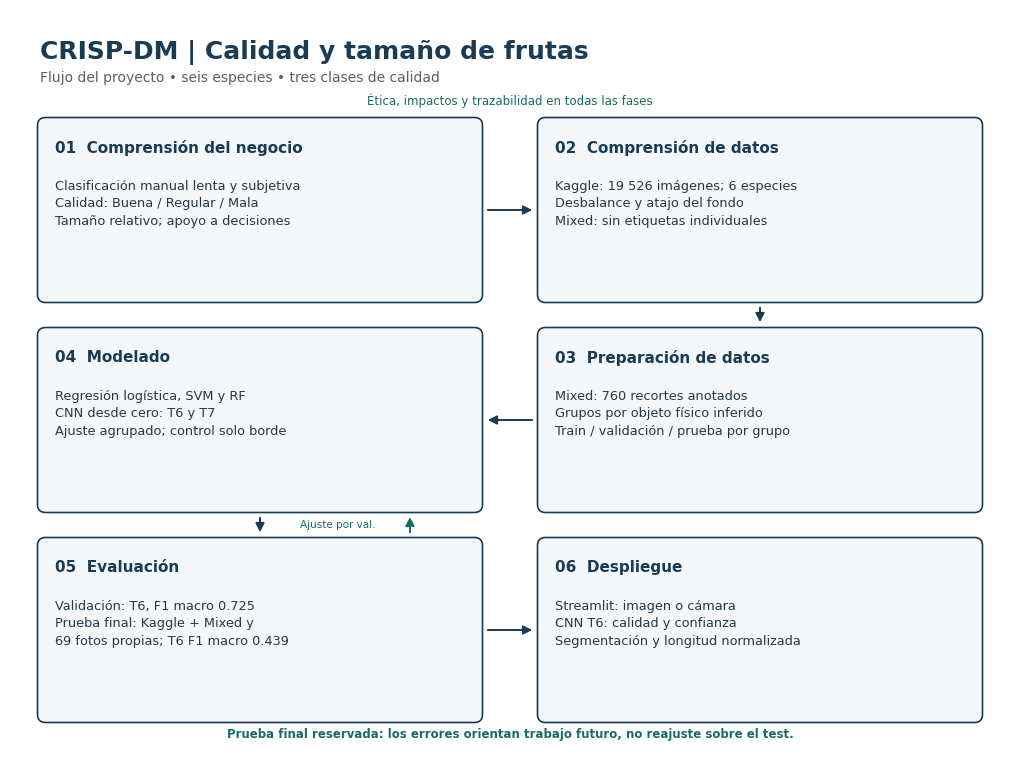

The script that saved this image:
"""Genera el diagrama CRISP-DM vectorial y PNG para el informe."""
import sys
from pathlib import Path
import matplotlib
matplotlib.use('Agg')
import matplotlib.pyplot as plt
from matplotlib.patches import FancyBboxPatch, FancyArrowPatch


def main():
    """Dibuja el flujo real y separa validación de prueba final."""
    out = Path(sys.argv[1] if len(sys.argv)>1 else 'docs'); out.mkdir(parents=True, exist_ok=True)
    plt.rcParams.update({'font.family':'DejaVu Sans','svg.fonttype':'none','pdf.fonttype':42})
    fig, ax = plt.subplots(figsize=(10,7.4)); ax.set(xlim=(0,100),ylim=(0,74)); ax.axis('off'); fig.subplots_adjust(0,0,1,1)
    navy='#193B53'; teal='#176B67'; gray='#52616B'
    def box(x,y,w,h,title,lines):
        """Renderiza una fase con sus acciones y evidencia."""
        ax.add_patch(FancyBboxPatch((x,y),w,h,boxstyle='round,pad=.25,rounding_size=.8',fc='#F4F8FA',ec=navy,lw=1.2))
        ax.text(x+1.5,y+h-2,title,fontsize=11,weight='bold',color=navy,va='top')
        ax.text(x+1.5,y+h-6,'\n'.join(lines),fontsize=9.3,color='#263746',va='top',linespacing=1.45)
    def arrow(a,b,c=navy,style='-'):
        """Conecta fases o representa retroalimentación."""
        ax.add_patch(FancyArrowPatch(a,b,arrowstyle='-|>',mutation_scale=13,color=c,lw=1.4,linestyle=style))
    ax.text(3,71,'CRISP-DM | Calidad y tamaño de frutas',fontsize=18,weight='bold',color=navy,va='top')
    ax.text(3,66.8,'Flujo del proyecto • seis especies • tres clases de calidad',fontsize=10,color=gray)
    box(3,45,44,18,'01  Comprensión del negocio',['Clasificación manual lenta y subjetiva','Calidad: Buena / Regular / Mala','Tamaño relativo; apoyo a decisiones'])
    box(53,45,44,18,'02  Comprensión de datos',['Kaggle: 19 526 imágenes; 6 especies','Desbalance y atajo del fondo','Mixed: sin etiquetas individuales'])
    box(53,24,44,18,'03  Preparación de datos',['Mixed: 760 recortes anotados','Grupos por objeto físico inferido','Train / validación / prueba por grupo'])
    box(3,24,44,18,'04  Modelado',['Regresión logística, SVM y RF','CNN desde cero: T6 y T7','Ajuste agrupado; control solo borde'])
    box(3,3,44,18,'05  Evaluación',['Validación: T6, F1 macro 0.725','Prueba final: Kaggle + Mixed y','69 fotos propias; T6 F1 macro 0.439'])
    box(53,3,44,18,'06  Despliegue',['Streamlit: imagen o cámara','CNN T6: calidad y confianza','Segmentación y longitud normalizada'])
    arrow((47.5,54),(52.5,54)); arrow((75,44.5),(75,42.5)); arrow((52.5,33),(47.5,33)); arrow((25,23.5),(25,21.5)); arrow((47.5,12),(52.5,12))
    ax.text(50,1.2,'Prueba final reservada: los errores orientan trabajo futuro, no reajuste sobre el test.',ha='center',fontsize=8.5,color=teal,weight='bold')
    ax.text(50,64.5,'Ética, impactos y trazabilidad en todas las fases',ha='center',fontsize=8.5,color=teal)
    # Iteración dentro de entrenamiento/validación, antes de la prueba final.
    arrow((40,21.5),(40,23.6),teal,'--')
    ax.text(29,22.5,'Ajuste por val.',fontsize=7.5,color=teal,va='center')
    for ext in ('svg','pdf','png'):
        fig.savefig(out/f'diagrama_crispdm.{ext}',dpi=200 if ext=='png' else None,facecolor='white')
    plt.close(fig)

if __name__=='__main__':
    main()
